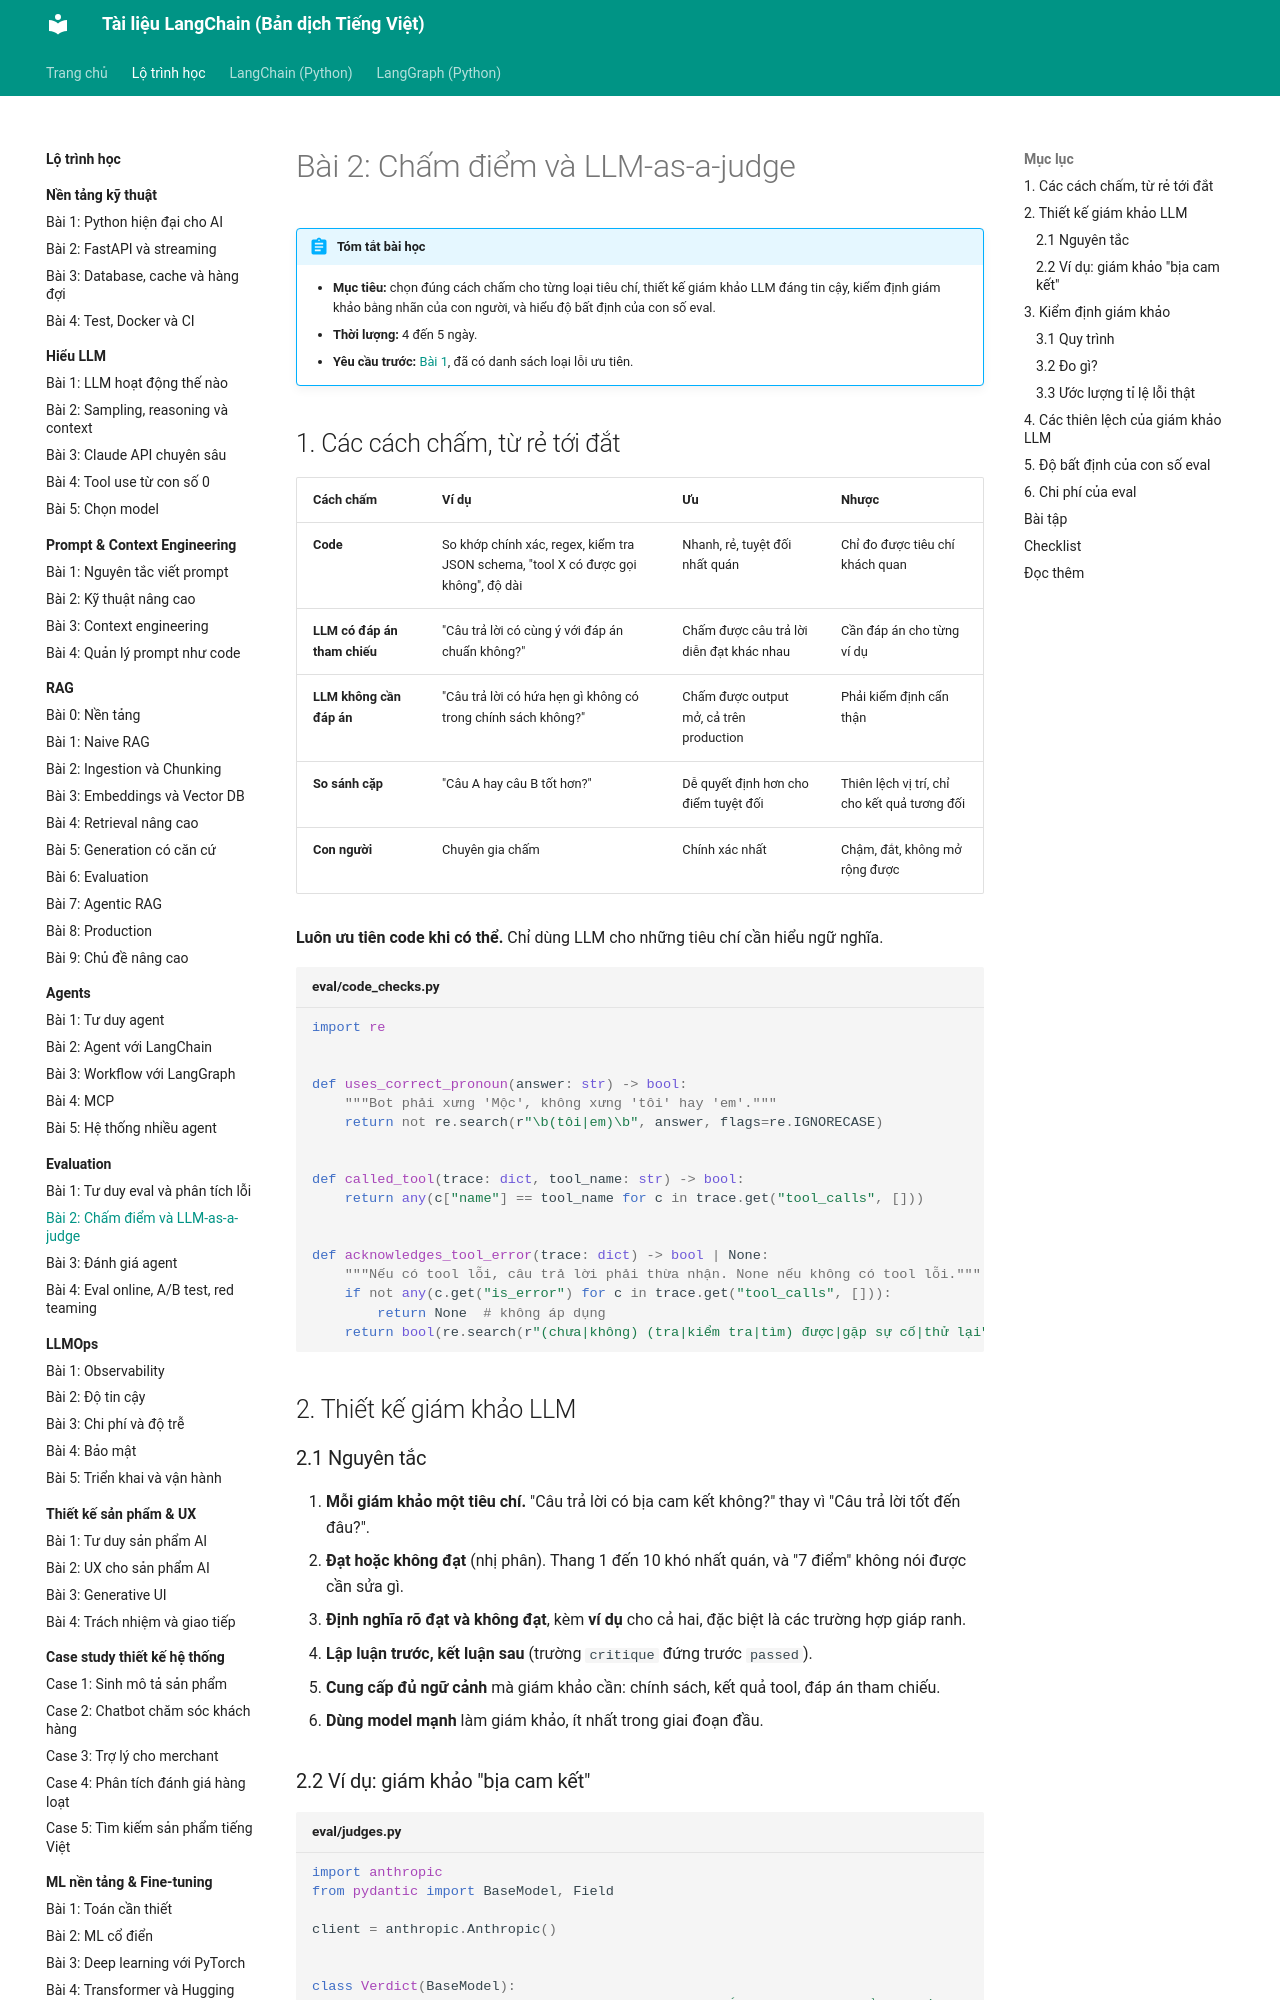

repository: leenguyen01it/langchain-docs · page: roadmap/evaluation/02-llm-judge/index.html · generator: mkdocs

# Bài 2: Chấm điểm và LLM-as-a-judge

!!! abstract "Tóm tắt bài học"
    - **Mục tiêu:** chọn đúng cách chấm cho từng loại tiêu chí, thiết kế giám khảo LLM đáng tin cậy, kiểm định giám khảo bằng nhãn của con người, và hiểu độ bất định của con số eval.
    - **Thời lượng:** 4 đến 5 ngày.
    - **Yêu cầu trước:** [Bài 1](01-tu-duy-eval.md), đã có danh sách loại lỗi ưu tiên.

## 1. Các cách chấm, từ rẻ tới đắt

| Cách chấm | Ví dụ | Ưu | Nhược |
|---|---|---|---|
| **Code** | So khớp chính xác, regex, kiểm tra JSON schema, "tool X có được gọi không", độ dài | Nhanh, rẻ, tuyệt đối nhất quán | Chỉ đo được tiêu chí khách quan |
| **LLM có đáp án tham chiếu** | "Câu trả lời có cùng ý với đáp án chuẩn không?" | Chấm được câu trả lời diễn đạt khác nhau | Cần đáp án cho từng ví dụ |
| **LLM không cần đáp án** | "Câu trả lời có hứa hẹn gì không có trong chính sách không?" | Chấm được output mở, cả trên production | Phải kiểm định cẩn thận |
| **So sánh cặp** | "Câu A hay câu B tốt hơn?" | Dễ quyết định hơn cho điểm tuyệt đối | Thiên lệch vị trí, chỉ cho kết quả tương đối |
| **Con người** | Chuyên gia chấm | Chính xác nhất | Chậm, đắt, không mở rộng được |

**Luôn ưu tiên code khi có thể.** Chỉ dùng LLM cho những tiêu chí cần hiểu ngữ nghĩa.

```python title="eval/code_checks.py"
import re


def uses_correct_pronoun(answer: str) -> bool:
    """Bot phải xưng 'Mộc', không xưng 'tôi' hay 'em'."""
    return not re.search(r"\b(tôi|em)\b", answer, flags=re.IGNORECASE)


def called_tool(trace: dict, tool_name: str) -> bool:
    return any(c["name"] == tool_name for c in trace.get("tool_calls", []))


def acknowledges_tool_error(trace: dict) -> bool | None:
    """Nếu có tool lỗi, câu trả lời phải thừa nhận. None nếu không có tool lỗi."""
    if not any(c.get("is_error") for c in trace.get("tool_calls", [])):
        return None  # không áp dụng
    return bool(re.search(r"(chưa|không) (tra|kiểm tra|tìm) được|gặp sự cố|thử lại", trace["output"]))
```

## 2. Thiết kế giám khảo LLM

### 2.1 Nguyên tắc

1. **Mỗi giám khảo một tiêu chí.** "Câu trả lời có bịa cam kết không?" thay vì "Câu trả lời tốt đến đâu?".
2. **Đạt hoặc không đạt** (nhị phân). Thang 1 đến 10 khó nhất quán, và "7 điểm" không nói được cần sửa gì.
3. **Định nghĩa rõ đạt và không đạt**, kèm **ví dụ** cho cả hai, đặc biệt là các trường hợp giáp ranh.
4. **Lập luận trước, kết luận sau** (trường `critique` đứng trước `passed`).
5. **Cung cấp đủ ngữ cảnh** mà giám khảo cần: chính sách, kết quả tool, đáp án tham chiếu.
6. **Dùng model mạnh** làm giám khảo, ít nhất trong giai đoạn đầu.
